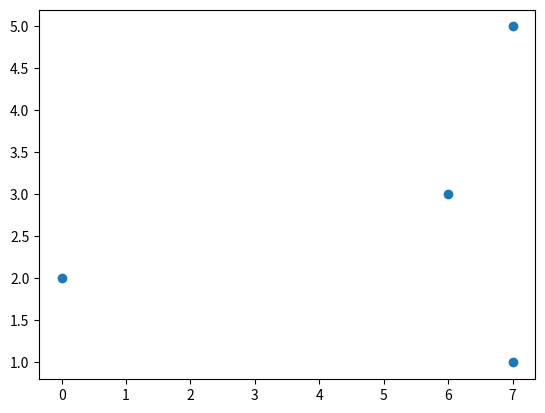

Python code for this plot:
#here only the points are shown

import matplotlib.pyplot as plt
import numpy as np

x=np.array([6,7,7,0])
y=np.array([3,5,1,2])
plt.plot(x,y,'o') #use o inbetween '' , 'o' to print only the points/nodes
plt.show()